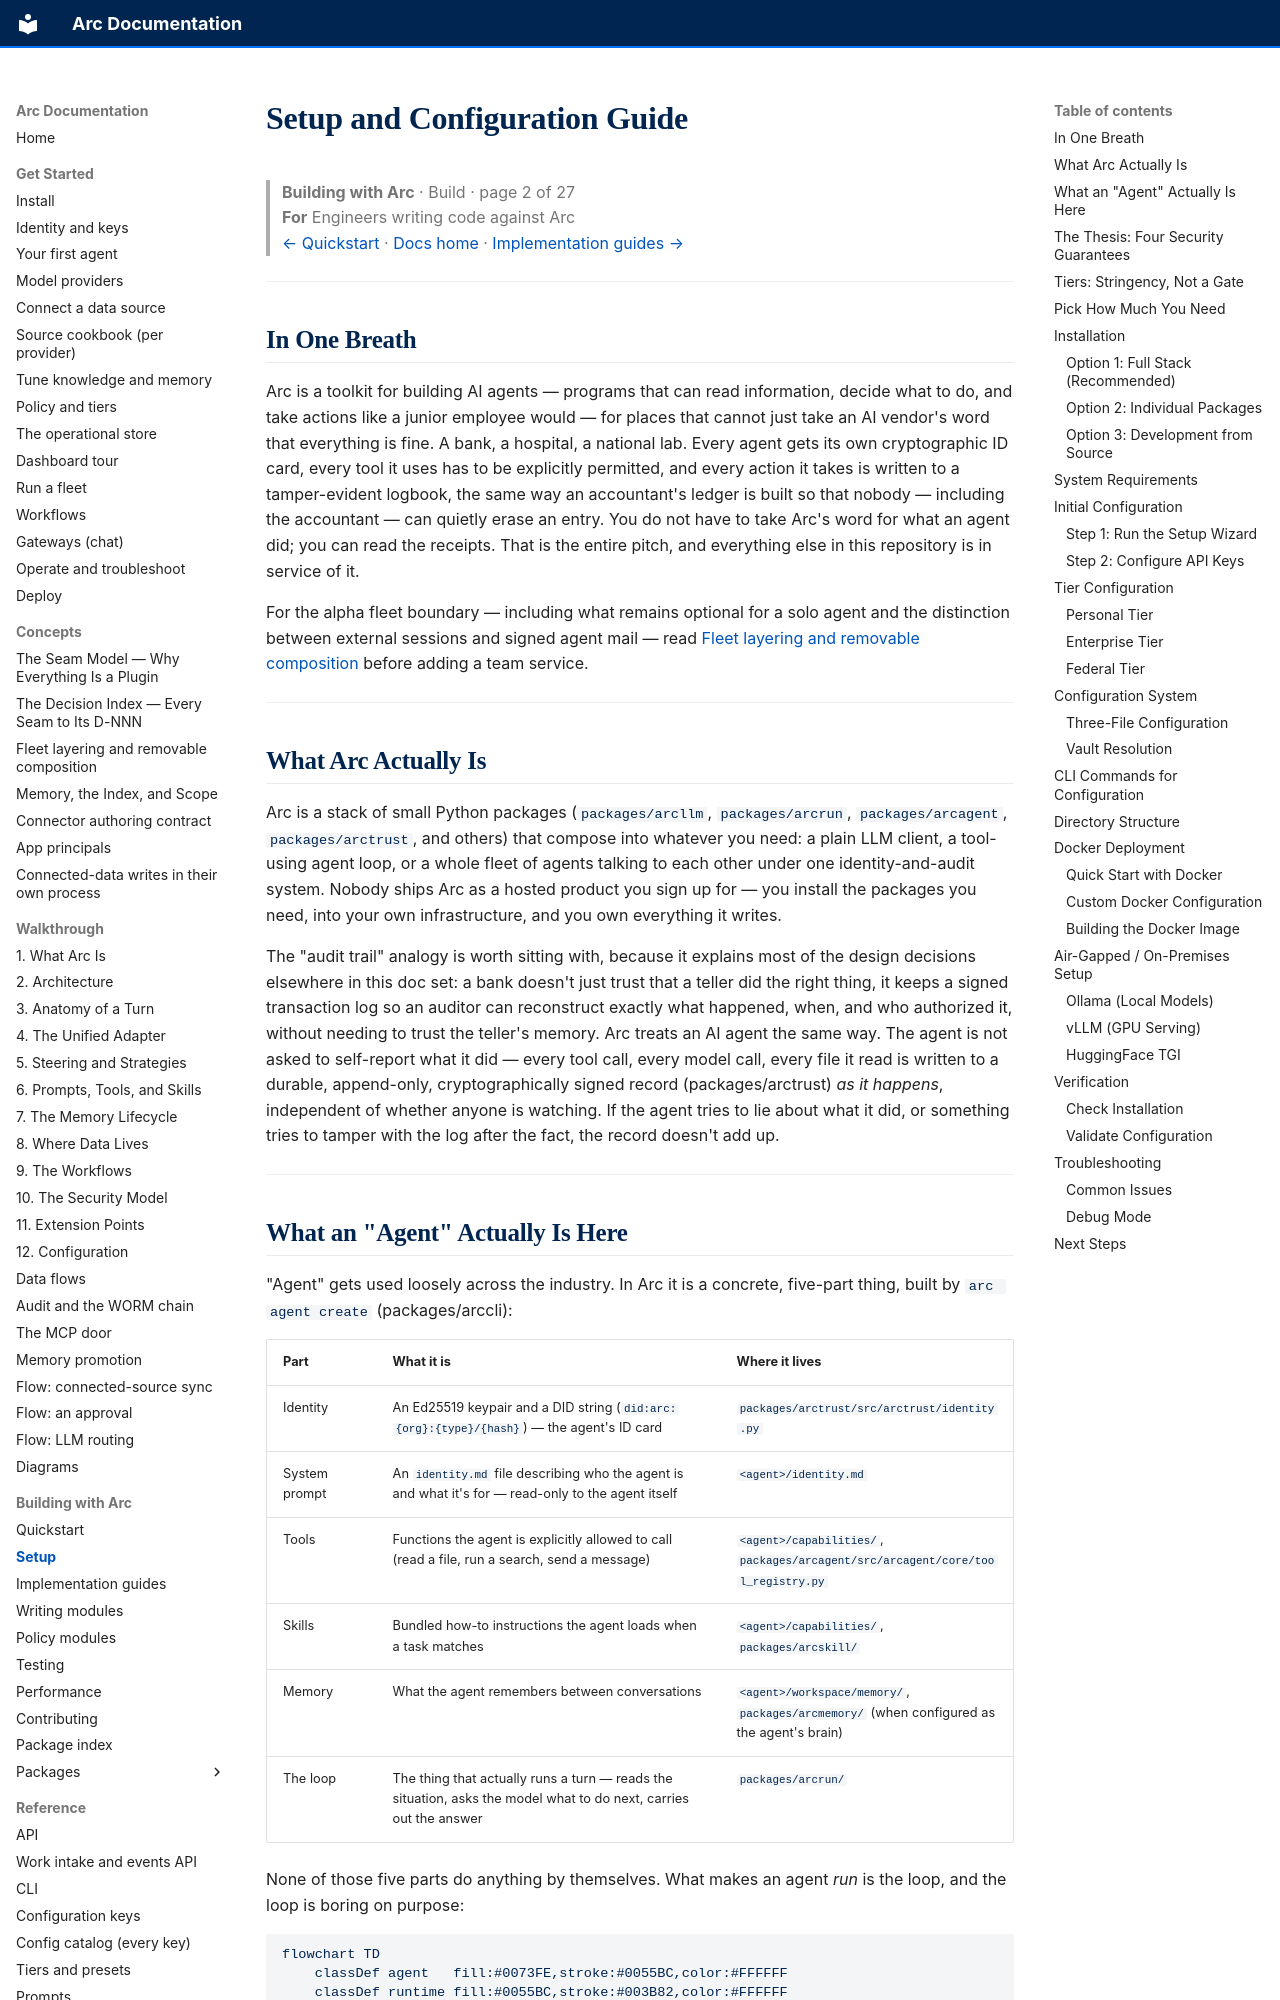

repository: joshuamschultz/Arc · page: building/setup/index.html · generator: mkdocs

# Setup and Configuration Guide

> **Building with Arc**  ·  Build  ·  page 2 of 27  
> **For** Engineers writing code against Arc  
> [← Quickstart](quickstart.md)  ·  [Docs home](../README.md)  ·  [Implementation guides →](implementation-guides.md)

---

## In One Breath

Arc is a toolkit for building AI agents — programs that can read information, decide what to do, and take actions like a junior employee would — for places that cannot just take an AI vendor's word that everything is fine. A bank, a hospital, a national lab. Every agent gets its own cryptographic ID card, every tool it uses has to be explicitly permitted, and every action it takes is written to a tamper-evident logbook, the same way an accountant's ledger is built so that nobody — including the accountant — can quietly erase an entry. You do not have to take Arc's word for what an agent did; you can read the receipts. That is the entire pitch, and everything else in this repository is in service of it.

For the alpha fleet boundary — including what remains optional for a solo agent
and the distinction between external sessions and signed agent mail — read
[Fleet layering and removable composition](../concepts/fleet-layering.md)
before adding a team service.

---

## What Arc Actually Is

Arc is a stack of small Python packages (`packages/arcllm`, `packages/arcrun`, `packages/arcagent`, `packages/arctrust`, and others) that compose into whatever you need: a plain LLM client, a tool-using agent loop, or a whole fleet of agents talking to each other under one identity-and-audit system. Nobody ships Arc as a hosted product you sign up for — you install the packages you need, into your own infrastructure, and you own everything it writes.

The "audit trail" analogy is worth sitting with, because it explains most of the design decisions elsewhere in this doc set: a bank doesn't just trust that a teller did the right thing, it keeps a signed transaction log so an auditor can reconstruct exactly what happened, when, and who authorized it, without needing to trust the teller's memory. Arc treats an AI agent the same way. The agent is not asked to self-report what it did — every tool call, every model call, every file it read is written to a durable, append-only, cryptographically signed record (packages/arctrust) *as it happens*, independent of whether anyone is watching. If the agent tries to lie about what it did, or something tries to tamper with the log after the fact, the record doesn't add up.

---
